Labelled photos from "data", an image-classification folder in Slightsmile/Gallblader-Cancer-Detection-DL. The possible labels are: abn, bmt, malg, nml, stn.

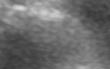
Label: stn

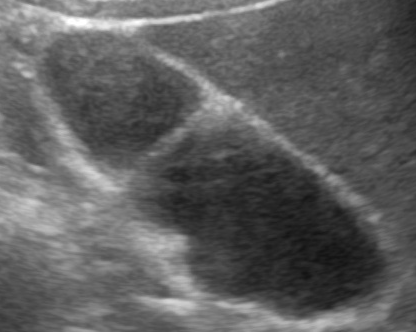
Label: nml

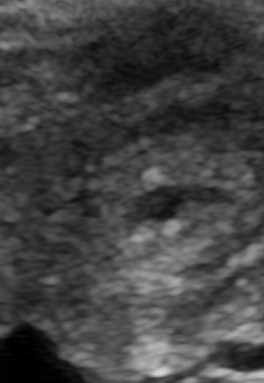
Label: malg

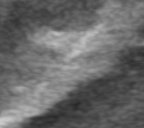
Label: bmt

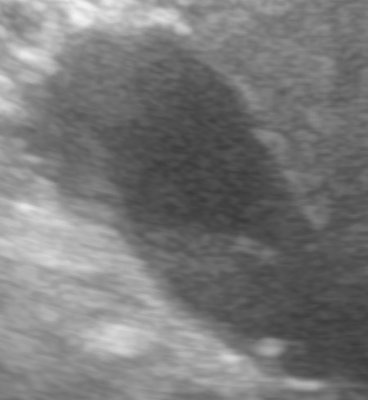
Label: abn

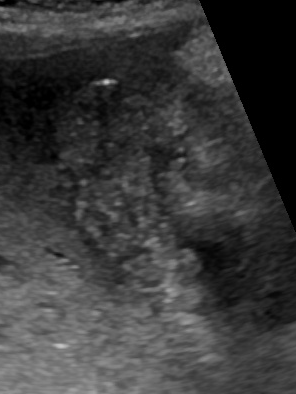
Label: abn
